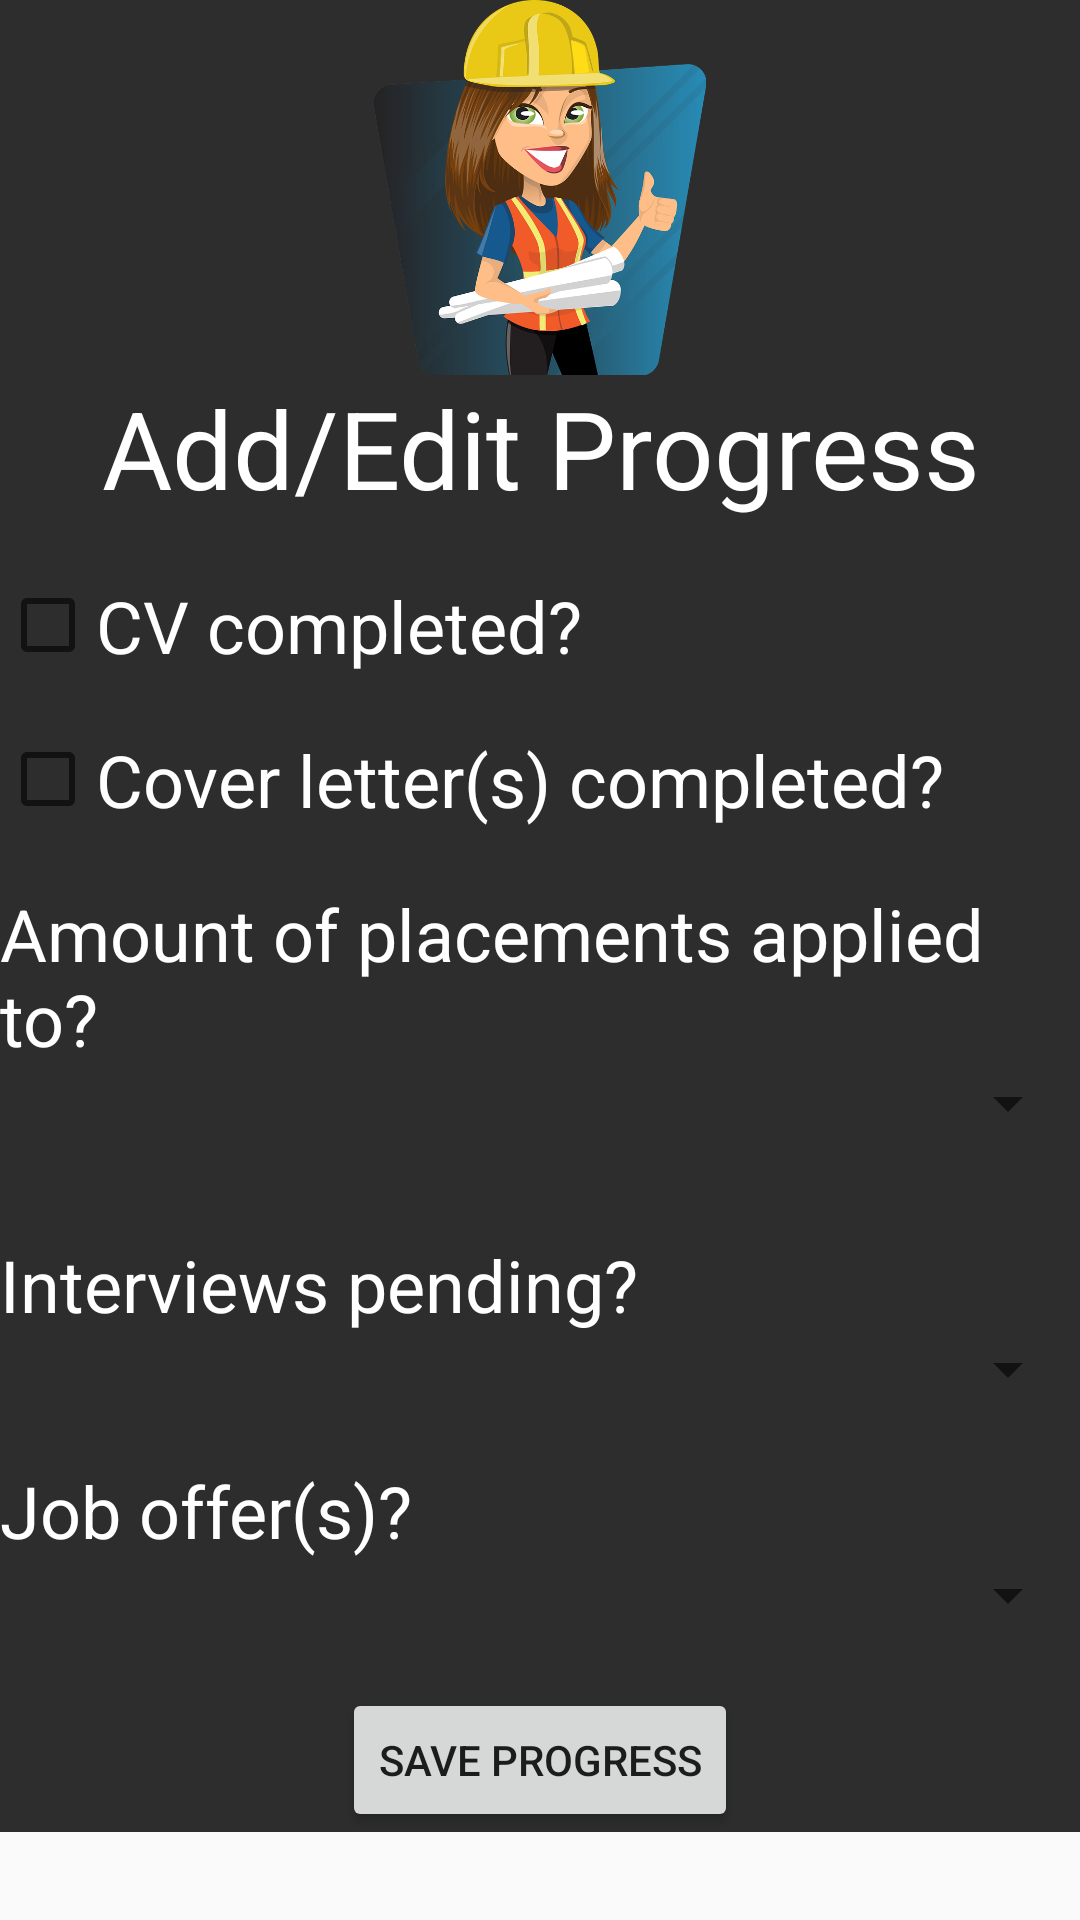

Reconstruct the res/layout file that produces this screen, plus the resources it refers to.
<!-- AndroidManifest.xml: application theme AppTheme -->
<!-- res/layout/activity_edit_placement_progress.xml -->
<?xml version="1.0" encoding="utf-8"?>
<ScrollView
    xmlns:android="http://schemas.android.com/apk/res/android"
    android:layout_width="fill_parent"
    android:layout_height="fill_parent">
<RelativeLayout xmlns:android="http://schemas.android.com/apk/res/android"
    xmlns:app="http://schemas.android.com/apk/res-auto"
    xmlns:tools="http://schemas.android.com/tools"
    android:layout_width="match_parent"
    android:layout_height="match_parent"
    android:background="@color/colorPrimaryDark"
    tools:context=".EditPlacementProgressActivity">

    <TextView
        android:id="@+id/textView23"
        android:layout_width="wrap_content"
        android:layout_height="wrap_content"
        android:layout_below="@id/textView22"
        android:text="Interviews pending?"
        android:textColor="@android:color/background_light"
        android:textSize="24sp" />

    <TextView
        android:id="@+id/textView25"
        android:layout_width="wrap_content"
        android:layout_height="wrap_content"
        android:layout_below="@id/textView24"
        android:text="Job offer(s)?"
        android:textColor="@android:color/background_light"
        android:textSize="24sp" />

    <CheckBox
        android:id="@+id/checkBox2"
        android:layout_width="wrap_content"
        android:layout_height="wrap_content"
        android:layout_below="@id/textView17"
        android:onClick="coverLCheck"
        android:text="Cover letter(s) completed?"
        android:textColor="@android:color/background_light"
        android:textSize="24sp" />

    <TextView
        android:id="@+id/textview2"
        android:layout_width="wrap_content"
        android:layout_height="wrap_content"
        android:layout_below="@id/imageView7"
        android:layout_centerInParent="true"
        android:background="#00000000"
        android:fontFamily="sans-serif"
        android:text="Add/Edit Progress"
        android:textAlignment="center"
        android:textColor="@android:color/background_light"
        android:textSize="36sp"
        android:visibility="visible"
        tools:visibility="visible" />

    <ImageView
        android:id="@+id/imageView7"
        android:layout_width="wrap_content"
        android:layout_height="125dp"
        app:srcCompat="@drawable/industry" />

    <CheckBox
        android:id="@+id/checkBox"
        android:layout_width="wrap_content"
        android:layout_height="wrap_content"
        android:layout_below="@id/textView16"
        android:checked="false"
        android:onClick="CVCheck"
        android:text="CV completed?"
        android:textColor="@android:color/background_light"
        android:textSize="24sp" />

    <Spinner
        android:id="@+id/spinner2"
        android:layout_width="match_parent"
        android:layout_height="wrap_content"
        android:layout_below="@id/textView21" />

    <TextView
        android:id="@+id/textView16"
        android:layout_width="wrap_content"
        android:layout_height="wrap_content"
        android:layout_below="@id/textview2"
        android:layout_centerHorizontal="true" />

    <TextView
        android:id="@+id/textView17"
        android:layout_width="wrap_content"
        android:layout_height="wrap_content"
        android:layout_below="@id/checkBox"
        android:layout_centerHorizontal="true" />

    <TextView
        android:id="@+id/textView18"
        android:layout_width="wrap_content"
        android:layout_height="wrap_content"
        android:layout_below="@id/checkBox2" />

    <TextView
        android:id="@+id/textView21"
        android:layout_width="wrap_content"
        android:layout_height="wrap_content"
        android:layout_below="@id/textView18"
        android:text="Amount of placements applied to?"
        android:textColor="@android:color/background_light"
        android:textSize="24sp" />

    <TextView
        android:id="@+id/textView22"
        android:layout_width="wrap_content"
        android:layout_height="wrap_content"
        android:layout_below="@id/spinner2"
        android:textColor="@android:color/background_light"
        android:textSize="24sp" />

    <Spinner
        android:id="@+id/spinner3"
        android:layout_width="match_parent"
        android:layout_height="wrap_content"
        android:layout_below="@id/textView23" />

    <TextView
        android:id="@+id/textView24"
        android:layout_width="wrap_content"
        android:layout_height="wrap_content"
        android:layout_below="@id/spinner3" />

    <Spinner
        android:id="@+id/spinner4"
        android:layout_width="match_parent"
        android:layout_height="wrap_content"
        android:layout_below="@id/textView25" />

    <Button
        android:id="@+id/button4"
        android:layout_width="wrap_content"
        android:layout_height="wrap_content"
        android:layout_below="@id/textView26"
        android:layout_centerHorizontal="true"
        android:onClick="buttonOnClick"
        android:text="save progress" />

    <TextView
        android:id="@+id/textView26"
        android:layout_width="wrap_content"
        android:layout_height="wrap_content"
        android:layout_below="@id/spinner4" />

</RelativeLayout>
</ScrollView>
<!-- resources referenced by this layout -->
<resources>
  <color name="colorPrimaryDark">#2d2d2d</color>
  <!-- drawable industry: png bitmap (drawable, 164796 bytes) -->
  <style name="AppTheme" parent="Theme.AppCompat.Light.NoActionBar">
          
          <item name="colorPrimary">@color/colorPrimary</item>
          <item name="colorPrimaryDark">@color/colorPrimaryDark</item>
          <item name="colorAccent">@color/colorAccent</item>
      </style>
  <color name="colorPrimary">#665F5F5F</color>
  <color name="colorAccent">#D8195E</color>
</resources>
